Image classification data set "prepared data" (radiatanasov/leukemia_project on GitHub). Class labels (2): blast cell, normal cell.

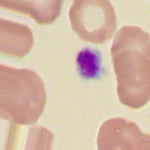
Label: normal cell

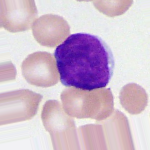
Label: blast cell

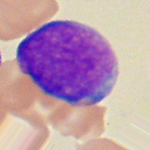
Label: blast cell

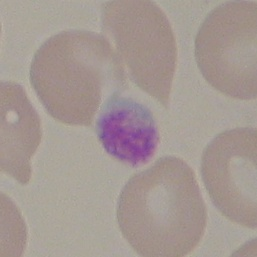
Label: normal cell

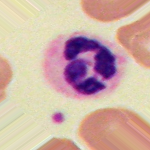
Label: normal cell

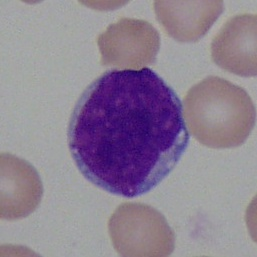
Label: blast cell
